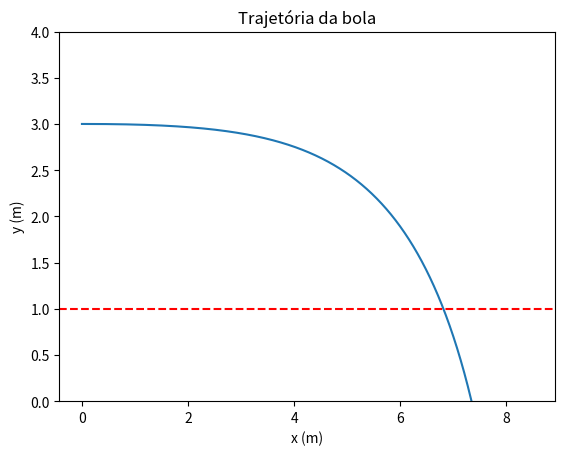

Reproduce this figure in Python.
# [redacted]

#Determinar a distância a que bola cai do solo
#Determinar a validez do serviço

#import de bibliotecas
import numpy as np
import matplotlib.pyplot as plt

g = 9.8
vi = 30                     #velocidade inicial (m/s)
ang = np.radians(0)         #ângulo de lançamento (rad)
vx0 = vi * np.cos(ang)
vy0 = vi * np.sin(ang)
v0 = [vx0, vy0, 0]          #velocidade inicial da bola (m/s)s
r0 = [0, 3, 0]              #posição inicial da bola (m)
a0 = [0, -g, 0]             #aceleração da bola (m/s^2)
r = 0.034                   #raio da bola (m)
m = 0.057                   #massa da bola (kg)
vT = 20 * 1000 / 3600       #velocidade terminal (m/s)
dar = 1.225                 #densidade do ar (kg/m^3)
w = [0, 0, 0]               #velocidade angular da bola (rad/s)

ti = 0
tf = 10
dt = 0.001
n = int((tf - ti) / dt)

t = np.linspace(ti, tf, n + 1)


def prodExt(a, b):
    return (a[1] * b[2] - b[1] * a[2], a[2] * b[0] - a[0] * b[2], a[0] * b[1] - a[1] * b[0])


def magnus_3D(r0, v0, a0, rot, p_ar, r, n, dt, vt, m):
    g = 9.80
    A = np.pi * r ** 2
    apr = 0.5 * p_ar * A * r

    x = np.empty(n + 1)
    y = np.empty(n + 1)
    z = np.empty(n + 1)

    vx = np.empty(n + 1)
    vy = np.empty(n + 1)
    vz = np.empty(n + 1)

    ax = np.empty(n + 1)
    ay = np.empty(n + 1)
    az = np.empty(n + 1)

    x[0] = r0[0]
    y[0] = r0[1]
    z[0] = r0[2]

    vx[0] = v0[0]
    vy[0] = v0[1]
    vz[0] = v0[2]

    ax[0] = a0[0]
    ay[0] = a0[1]
    az[0] = a0[2]

    dres = g / vt ** 2
    for i in range(n):
        vv = np.sqrt(vx[i] ** 2 + vy[i] ** 2 + vz[i] ** 2)
        rot_v = prodExt(rot, (vx[i], vy[i], vz[i]))

        mag_x = apr * rot_v[0] / m
        mag_y = apr * rot_v[1] / m
        mag_z = apr * rot_v[2] / m

        ax[i] = a0[0] - dres * vv * vx[i] + mag_x
        ay[i] = a0[1] - dres * vv * vy[i] + mag_y
        az[i] = a0[2] - dres * vv * vz[i] + mag_z

        vx[i + 1] = vx[i] + ax[i] * dt
        vy[i + 1] = vy[i] + ay[i] * dt
        vz[i + 1] = vz[i] + az[i] * dt

        x[i + 1] = x[i] + vx[i] * dt
        y[i + 1] = y[i] + vy[i] * dt
        z[i + 1] = z[i] + vz[i] * dt

        if x[i] < 20 + dt and x[i + 1] > 20 - dt:
            print("Altura quando atinge 20m = ", y[i])

    return (x, y, z), (vx, vy, vz), (ax, ay, az)

values = magnus_3D(r0, v0, a0, w, dar, r, n, dt, vT, m)
x = values[0][0]
y = values[0][1]
z = values[0][2]

valido = False

for i in range(n):
    if ((0 - 0.01) < y[i] < (0 + 0.01)) and (12 < x[i] < 18):
        print("O serviço é válido!")
        print("Alcance:", x[i], "m")
        valido = True
        break

if not valido:
    print("O serviço é inválido!")

for i in range(n):
    if y[i]*y[i+1] < 0:
        alcance = x[i]
        
print('A bola cai no solo a uma distância igual a', alcance, "metros")

plt.plot(x, y)
plt.xlabel("x (m)")
plt.ylabel("y (m)")
plt.title("Trajetória da bola")
plt.ylim(0, 4)

# Plotar da rede
plt.axhline(y=1, color='r', linestyle='--', label='Rede')

plt.show()

#resultado:
#O serviço é inválido!
#A bola cai no solo a uma distância igual a 7.341976791374359 metros